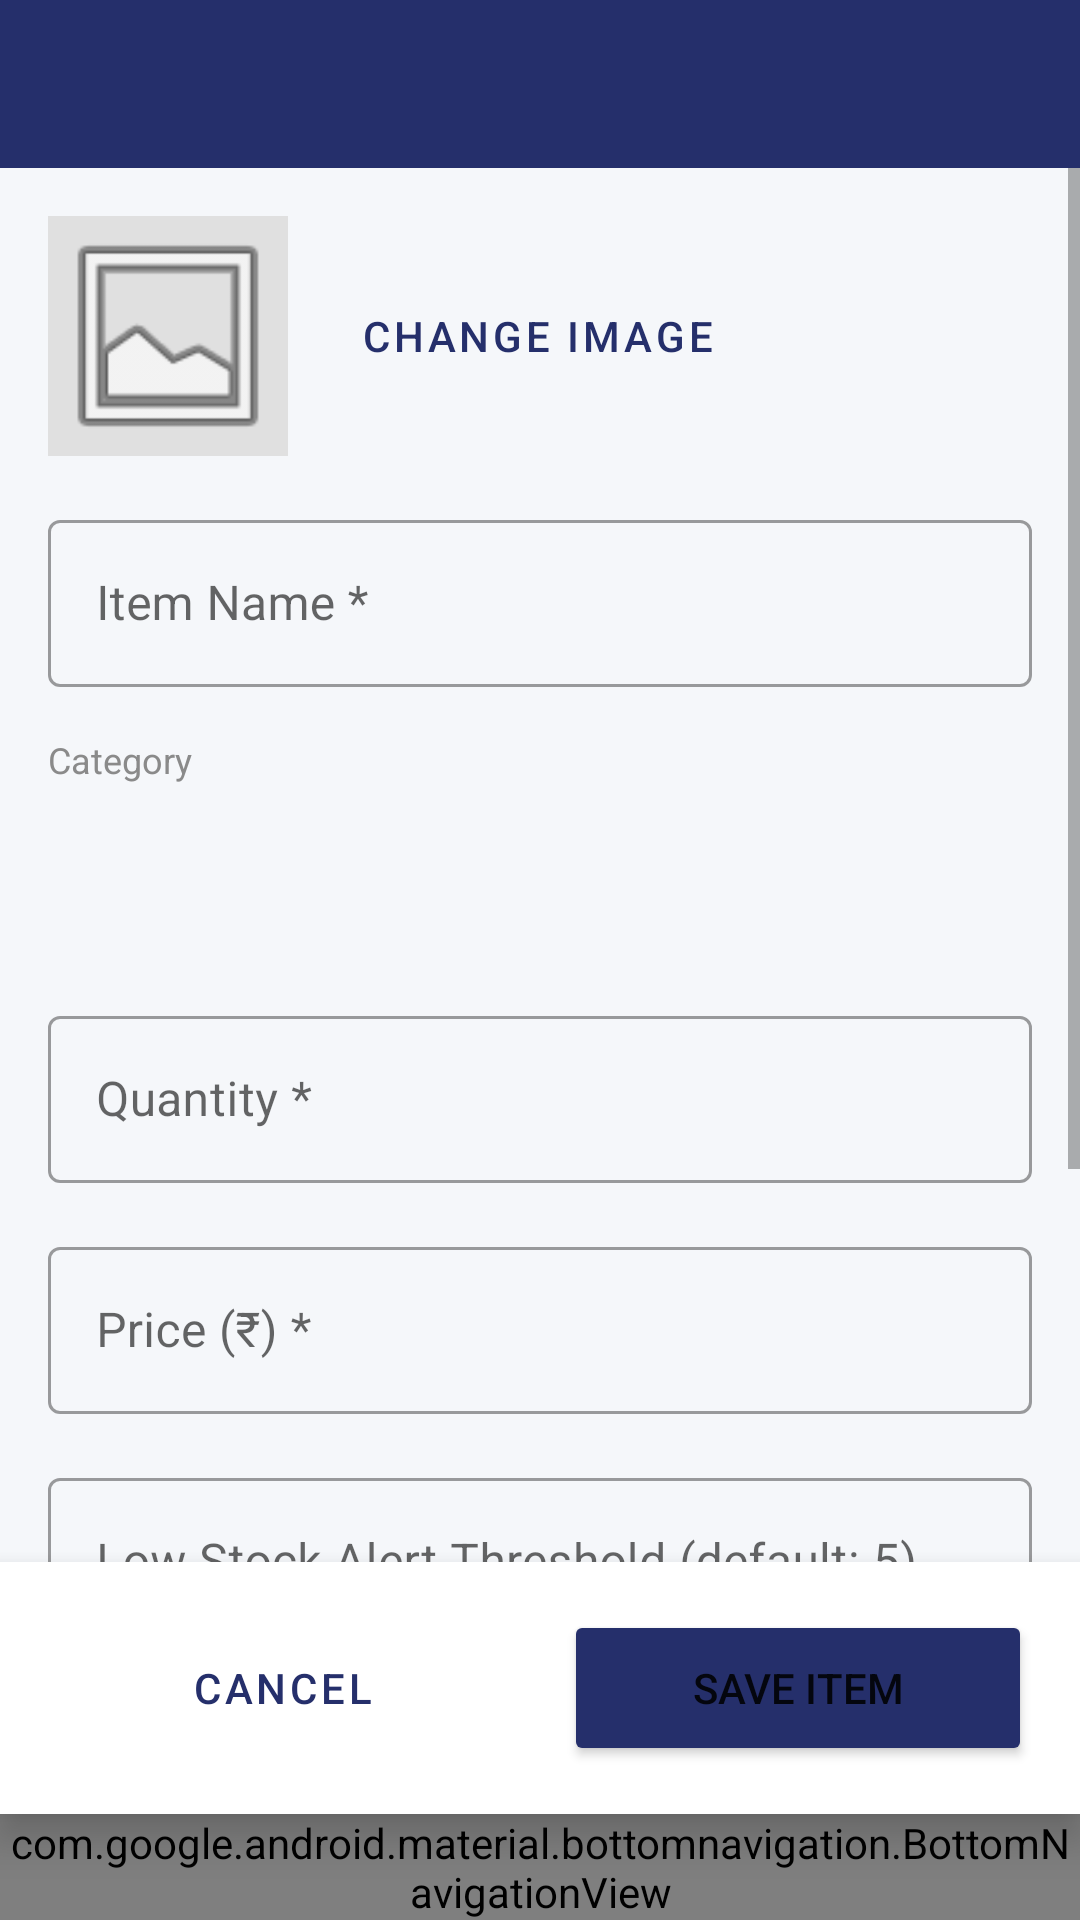

The Android layout XML behind this screen, and the referenced resources:
<!-- AndroidManifest.xml: application theme Theme.InventoryApp -->
<!-- res/layout/activity_edit_item.xml -->
<?xml version="1.0" encoding="utf-8"?>
<androidx.constraintlayout.widget.ConstraintLayout xmlns:android="http://schemas.android.com/apk/res/android"
    xmlns:app="http://schemas.android.com/apk/res-auto"
    android:layout_width="match_parent"
    android:layout_height="match_parent"
    android:background="@color/background">

    <com.google.android.material.appbar.AppBarLayout
        android:id="@+id/appBar"
        android:layout_width="match_parent"
        android:layout_height="wrap_content"
        android:theme="@style/ThemeOverlay.AppCompat.Dark.ActionBar"
        app:layout_constraintTop_toTopOf="parent">
        <androidx.appcompat.widget.Toolbar
            android:id="@+id/toolbar"
            android:layout_width="match_parent"
            android:layout_height="?attr/actionBarSize"
            android:background="@color/primary"
            app:titleTextColor="@android:color/white" />
    </com.google.android.material.appbar.AppBarLayout>

    <ScrollView
        android:layout_width="0dp"
        android:layout_height="0dp"
        app:layout_constraintTop_toBottomOf="@id/appBar"
        app:layout_constraintBottom_toTopOf="@id/bottomButtonsContainer"
        app:layout_constraintStart_toStartOf="parent"
        app:layout_constraintEnd_toEndOf="parent">

        <LinearLayout
            android:layout_width="match_parent"
            android:layout_height="wrap_content"
            android:orientation="vertical"
            android:padding="16dp">

            
            <LinearLayout
                android:layout_width="match_parent"
                android:layout_height="wrap_content"
                android:orientation="horizontal"
                android:gravity="center_vertical"
                android:layout_marginBottom="16dp">

                <ImageView
                    android:id="@+id/ivProductPreview"
                    android:layout_width="80dp"
                    android:layout_height="80dp"
                    android:scaleType="centerCrop"
                    android:src="@android:drawable/ic_menu_gallery"
                    android:background="#E0E0E0"
                    android:layout_marginEnd="16dp" />

                <Button
                    android:id="@+id/btnSelectImage"
                    android:layout_width="wrap_content"
                    android:layout_height="wrap_content"
                    android:text="Change Image"
                    style="@style/Widget.MaterialComponents.Button.TextButton" />
            </LinearLayout>

            
            <com.google.android.material.textfield.TextInputLayout
                android:layout_width="match_parent"
                android:layout_height="wrap_content"
                android:hint="Item Name *"
                style="@style/Widget.MaterialComponents.TextInputLayout.OutlinedBox"
                android:layout_marginBottom="16dp">
                <com.google.android.material.textfield.TextInputEditText
                    android:id="@+id/etItemName"
                    android:layout_width="match_parent"
                    android:layout_height="wrap_content"
                    android:inputType="textCapWords"
                    android:imeOptions="actionNext" />
            </com.google.android.material.textfield.TextInputLayout>

            
            <TextView
                android:layout_width="wrap_content"
                android:layout_height="wrap_content"
                android:text="Category"
                android:textColor="@color/text_secondary"
                android:textSize="12sp"
                android:layout_marginBottom="4dp" />

            <Spinner
                android:id="@+id/spinnerCategory"
                android:layout_width="match_parent"
                android:layout_height="52dp"
                android:background="@drawable/spinner_bg"
                android:padding="8dp"
                android:layout_marginBottom="16dp" />

            
            <com.google.android.material.textfield.TextInputLayout
                android:layout_width="match_parent"
                android:layout_height="wrap_content"
                android:hint="Quantity *"
                style="@style/Widget.MaterialComponents.TextInputLayout.OutlinedBox"
                android:layout_marginBottom="16dp">
                <com.google.android.material.textfield.TextInputEditText
                    android:id="@+id/etQuantity"
                    android:layout_width="match_parent"
                    android:layout_height="wrap_content"
                    android:inputType="number"
                    android:imeOptions="actionNext" />
            </com.google.android.material.textfield.TextInputLayout>

            
            <com.google.android.material.textfield.TextInputLayout
                android:layout_width="match_parent"
                android:layout_height="wrap_content"
                android:hint="Price (₹) *"
                style="@style/Widget.MaterialComponents.TextInputLayout.OutlinedBox"
                android:layout_marginBottom="16dp">
                <com.google.android.material.textfield.TextInputEditText
                    android:id="@+id/etPrice"
                    android:layout_width="match_parent"
                    android:layout_height="wrap_content"
                    android:inputType="numberDecimal"
                    android:imeOptions="actionNext" />
            </com.google.android.material.textfield.TextInputLayout>

            
            <com.google.android.material.textfield.TextInputLayout
                android:layout_width="match_parent"
                android:layout_height="wrap_content"
                android:hint="Low Stock Alert Threshold (default: 5)"
                style="@style/Widget.MaterialComponents.TextInputLayout.OutlinedBox"
                android:layout_marginBottom="16dp">
                <com.google.android.material.textfield.TextInputEditText
                    android:id="@+id/etMinStock"
                    android:layout_width="match_parent"
                    android:layout_height="wrap_content"
                    android:inputType="number"
                    android:imeOptions="actionNext" />
            </com.google.android.material.textfield.TextInputLayout>

            
            <com.google.android.material.textfield.TextInputLayout
                android:layout_width="match_parent"
                android:layout_height="wrap_content"
                android:hint="Description (optional)"
                style="@style/Widget.MaterialComponents.TextInputLayout.OutlinedBox"
                android:layout_marginBottom="24dp">
                <com.google.android.material.textfield.TextInputEditText
                    android:id="@+id/etDescription"
                    android:layout_width="match_parent"
                    android:layout_height="wrap_content"
                    android:inputType="textMultiLine"
                    android:lines="3"
                    android:gravity="top" />
            </com.google.android.material.textfield.TextInputLayout>

        </LinearLayout>
    </ScrollView>

    
    <LinearLayout
        android:id="@+id/bottomButtonsContainer"
        android:layout_width="match_parent"
        android:layout_height="wrap_content"
        android:orientation="horizontal"
        android:padding="16dp"
        android:background="@color/surface"
        android:elevation="8dp"
        app:layout_constraintBottom_toTopOf="@id/bottomNavigation">

        <Button
            android:id="@+id/btnCancel"
            android:layout_width="0dp"
            android:layout_height="52dp"
            android:layout_weight="1"
            android:text="Cancel"
            android:layout_marginEnd="8dp"
            style="@style/Widget.MaterialComponents.Button.OutlinedButton"
            app:strokeColor="@color/primary" />

        <Button
            android:id="@+id/btnSave"
            android:layout_width="0dp"
            android:layout_height="52dp"
            android:layout_weight="1"
            android:text="Save Item"
            android:layout_marginStart="8dp"
            android:backgroundTint="@color/primary" />

    </LinearLayout>

    <com.google.android.material.bottomnavigation.BottomNavigationView
        android:id="@+id/bottomNavigation"
        android:layout_width="match_parent"
        android:layout_height="wrap_content"
        android:background="@color/surface"
        app:elevation="16dp"
        app:menu="@menu/bottom_nav_menu"
        app:labelVisibilityMode="labeled"
        app:layout_constraintBottom_toBottomOf="parent" />

</androidx.constraintlayout.widget.ConstraintLayout>
<!-- resources referenced by this layout -->
<resources>
  <color name="background">#F5F7FA</color>
  <color name="primary">#252F6B</color>
  <color name="surface">#FFFFFF</color>
  <color name="text_secondary">#8A8A8A</color>
  <style name="Theme.InventoryApp" parent="Theme.MaterialComponents.DayNight.NoActionBar">
          <item name="colorPrimary">@color/primary</item>
          <item name="colorPrimaryDark">@color/primary_dark</item>
          <item name="colorAccent">@color/accent</item>
          <item name="android:statusBarColor">@color/primary_dark</item>
          <item name="android:windowBackground">@color/background</item>
      </style>
  <color name="primary_dark">#362261</color>
  <color name="accent">#FF5722</color>
</resources>
